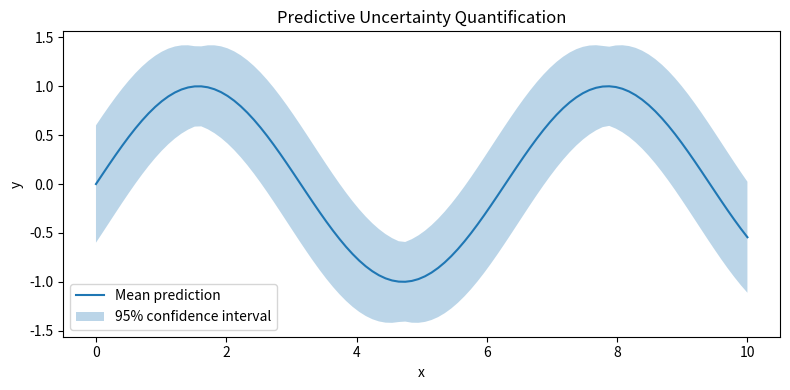

Recreate this plot in Python.
"""Uncertainty Quantification.
=============================

This example demonstrates a simple form of uncertainty quantification (UQ)
for a regression-like setting.

We simulate a *predictive distribution* by sampling multiple model predictions
(e.g., think "ensemble" predictions). From these samples we compute:

- Predictive mean
- Predictive standard deviation
- An uncertainty band (mean ± 2σ)
"""

from __future__ import annotations

import matplotlib.pyplot as plt
import numpy as np

# Data
X = np.linspace(0, 10, 100)
y_mean = np.sin(X)
y_std = 0.2 + 0.1 * np.abs(np.cos(X))

# Confidence interval
upper = y_mean + 2 * y_std
lower = y_mean - 2 * y_std

# Plot
plt.figure(figsize=(8, 4))
plt.plot(X, y_mean, label="Mean prediction")
plt.fill_between(X, lower, upper, alpha=0.3, label="95% confidence interval")

plt.legend()
plt.title("Predictive Uncertainty Quantification")
plt.xlabel("x")
plt.ylabel("y")
plt.tight_layout()
plt.show()
